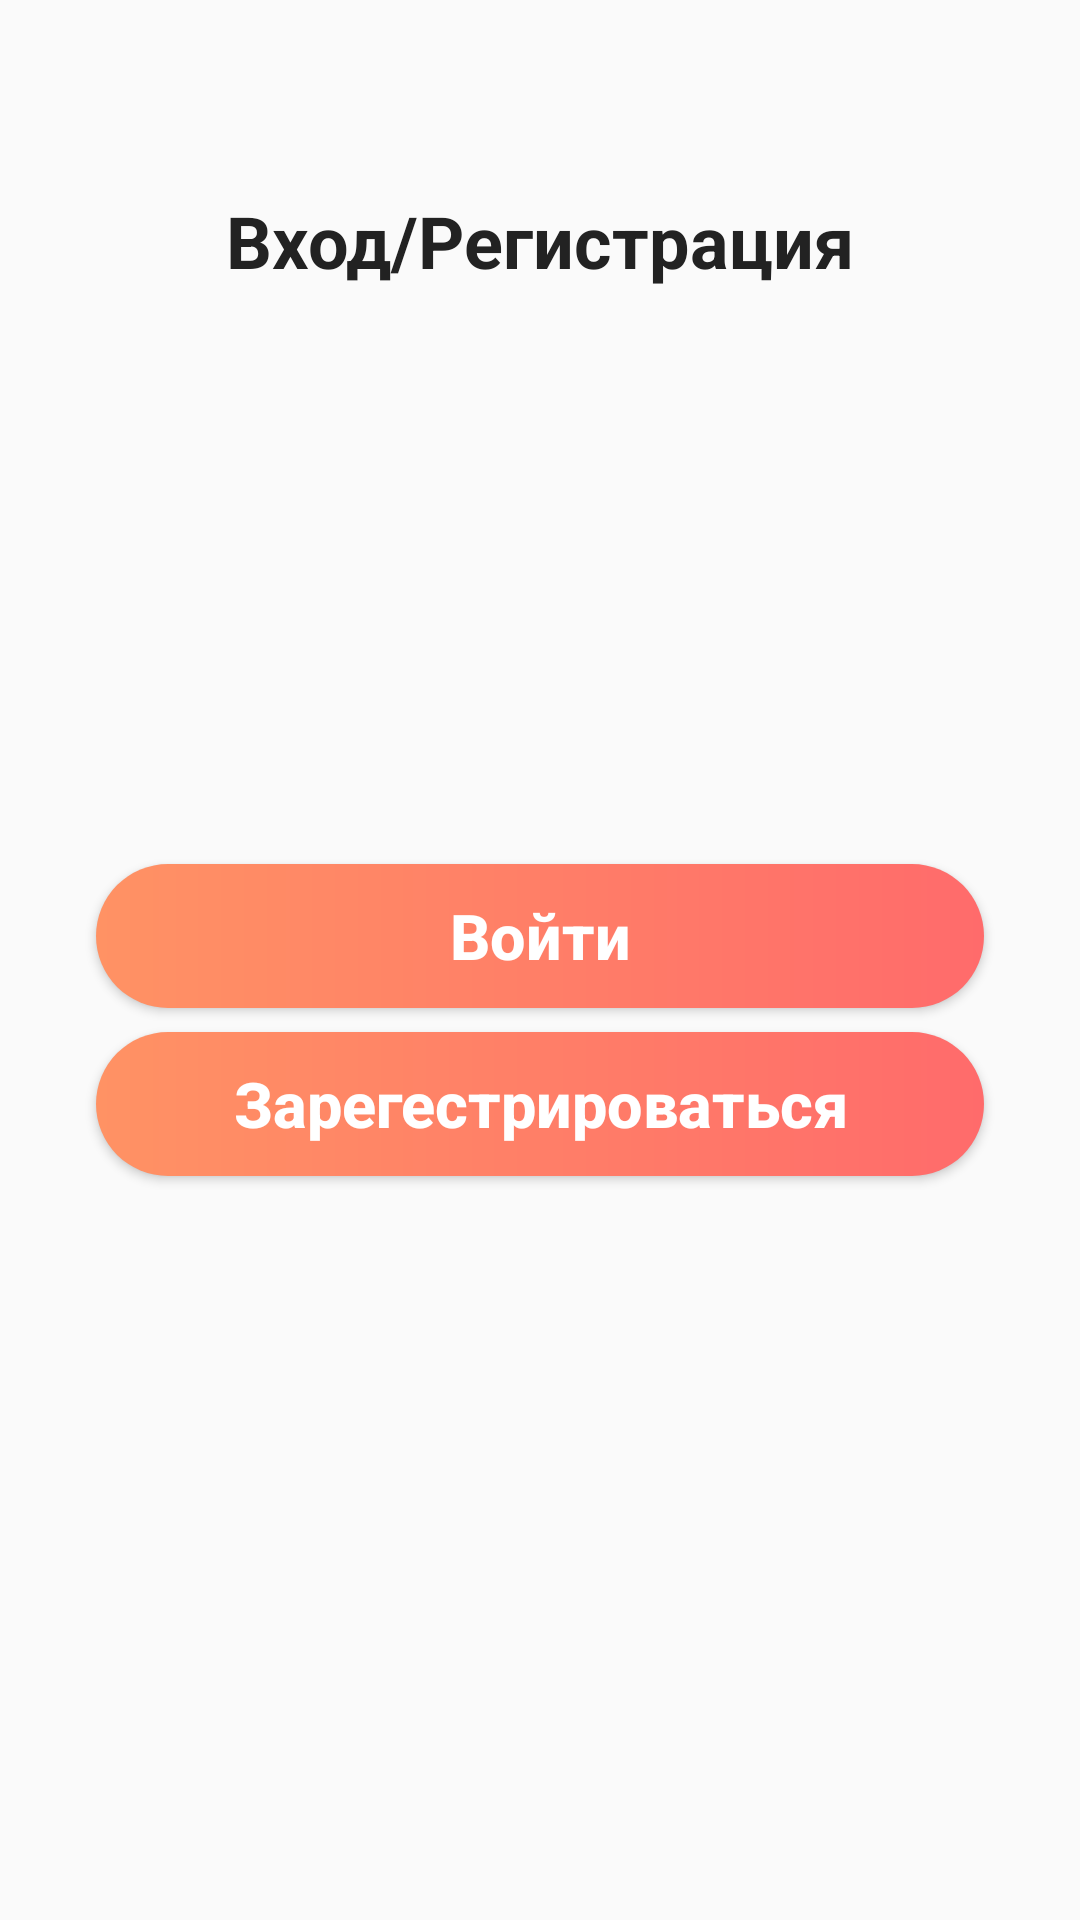

The Android layout XML behind this screen, and the referenced resources:
<!-- AndroidManifest.xml: application theme AppTheme -->
<!-- res/layout/fragment_sign_choice.xml -->
<?xml version="1.0" encoding="utf-8"?>
<androidx.constraintlayout.widget.ConstraintLayout xmlns:android="http://schemas.android.com/apk/res/android"
    xmlns:app="http://schemas.android.com/apk/res-auto"
    android:layout_width="match_parent"
    android:layout_height="match_parent">

    <TextView
        android:id="@+id/tvTitle"
        style="@style/TextViewH24BlackBold"
        android:layout_width="wrap_content"
        android:layout_height="wrap_content"
        android:layout_marginTop="64dp"
        android:text="@string/fragment_sign_choice_title"
        app:layout_constraintEnd_toEndOf="parent"
        app:layout_constraintStart_toStartOf="parent"
        app:layout_constraintTop_toTopOf="parent" />

    <Button
        android:id="@+id/btnSignIn"
        style="@style/BaseBtn"
        android:layout_width="match_parent"
        android:layout_height="wrap_content"
        android:layout_marginStart="32dp"
        android:layout_marginEnd="32dp"
        android:layout_marginBottom="16dp"
        android:paddingTop="6dp"
        android:paddingBottom="6dp"
        android:text="@string/fragment_sign_choice_sign_in"
        app:layout_constraintBottom_toBottomOf="parent"
        app:layout_constraintEnd_toEndOf="parent"
        app:layout_constraintStart_toStartOf="parent"
        app:layout_constraintTop_toTopOf="parent" />

    <Button
        android:id="@+id/btnSignUp"
        style="@style/BaseBtn"
        android:layout_width="match_parent"
        android:layout_height="wrap_content"
        android:layout_marginStart="32dp"
        android:layout_marginTop="8dp"
        android:layout_marginEnd="32dp"
        android:paddingTop="6dp"
        android:paddingBottom="6dp"
        android:text="@string/fragment_sign_choice_sign_up"
        app:layout_constraintEnd_toEndOf="parent"
        app:layout_constraintStart_toStartOf="parent"
        app:layout_constraintTop_toBottomOf="@id/btnSignIn" />

</androidx.constraintlayout.widget.ConstraintLayout>
<!-- resources referenced by this layout -->
<resources>
  <string name="fragment_sign_choice_sign_in">Войти</string>
  <string name="fragment_sign_choice_sign_up">Зарегестрироваться</string>
  <string name="fragment_sign_choice_title">Вход/Регистрация</string>
  <style name="BaseBtn">
          <item name="android:background">@drawable/btn_bg</item>
          <item name="android:textSize">21sp</item>
          <item name="android:textStyle">bold</item>
          <item name="android:textColor">@color/white</item>
          <item name="android:textAllCaps">false</item>
      </style>
  <style name="TextViewH24BlackBold">
          <item name="android:textColor">@color/black</item>
          <item name="android:textSize">24sp</item>
          <item name="android:textStyle">bold</item>
      </style>
  <style name="AppTheme" parent="Theme.AppCompat.Light.NoActionBar">
          
          <item name="colorPrimary">@color/colorPrimary</item>
          <item name="colorPrimaryDark">@color/colorPrimaryDark</item>
          <item name="colorAccent">@color/colorAccent</item>
          <item name="android:windowTranslucentStatus">true</item>
      </style>
  <!-- drawable btn_bg (drawable) -->
  <?xml version="1.0" encoding="utf-8"?>
  <shape xmlns:android="http://schemas.android.com/apk/res/android"
      android:shape="rectangle">
  
      <gradient
          android:endColor="@color/orange_ff6"
          android:startColor="@color/orange_ff9" />
  
      <corners android:radius="30dp" />
  </shape>
  <color name="white">#FFFFFF</color>
  <color name="black">#222222</color>
  <color name="colorPrimary">#6200EE</color>
  <color name="colorPrimaryDark">#3700B3</color>
  <color name="colorAccent">#03DAC5</color>
  <color name="orange_ff6">#FF6B6B</color>
  <color name="orange_ff9">#FF9264</color>
</resources>
